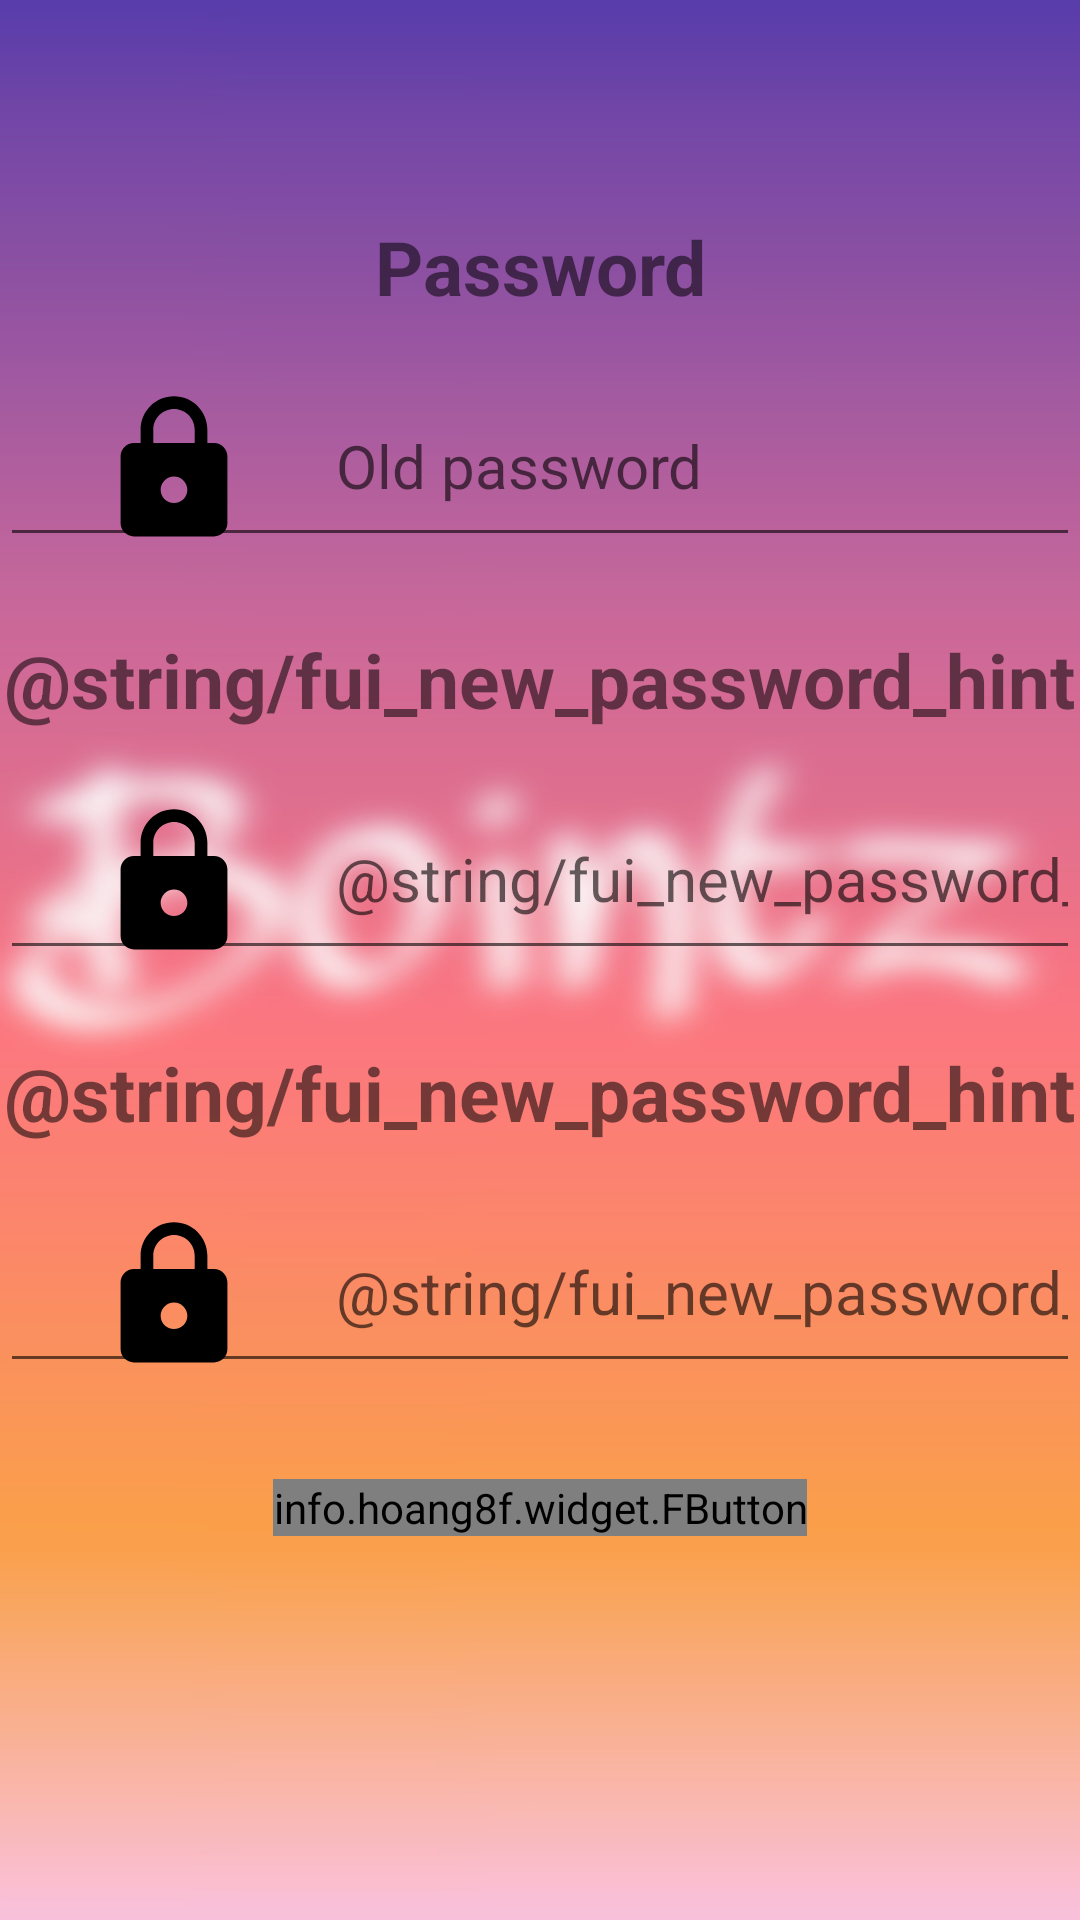

Produce the Android XML layout that renders to this screen, including the resource entries it uses.
<!-- AndroidManifest.xml: application theme Theme.Bointz -->
<!-- res/layout/activity_update_password.xml -->
<?xml version="1.0" encoding="utf-8"?>
<androidx.constraintlayout.widget.ConstraintLayout xmlns:android="http://schemas.android.com/apk/res/android"
    xmlns:app="http://schemas.android.com/apk/res-auto"
    xmlns:tools="http://schemas.android.com/tools"
    android:layout_width="match_parent"
    android:layout_height="match_parent"
    tools:context="com.yo2f.myapplication.UpdatePasswordActivity"
    android:background="@drawable/background"
    >

    <TextView
        android:id="@+id/textView4"
        android:layout_width="wrap_content"
        android:layout_height="wrap_content"
        android:layout_gravity="center_horizontal"
        android:layout_marginTop="72dp"
        android:text="@string/password"
        android:textSize="25sp"
        android:textStyle="bold"
        app:layout_constraintEnd_toEndOf="parent"
        app:layout_constraintStart_toStartOf="parent"
        app:layout_constraintTop_toTopOf="parent" />

    <EditText
        android:id="@+id/profile_et_old_password"
        android:layout_width="match_parent"
        android:layout_height="64dp"
        android:layout_gravity="center_horizontal"
        android:layout_marginTop="16dp"
        android:hint="@string/old_password"
        android:drawableLeft="@drawable/lock_icon_foreground"
        android:inputType="textPassword"
        android:textSize="20sp"
        app:layout_constraintEnd_toEndOf="parent"
        app:layout_constraintHorizontal_bias="0.496"
        app:layout_constraintStart_toStartOf="parent"
        app:layout_constraintTop_toBottomOf="@+id/textView4" />

    <TextView
        android:id="@+id/textView5"
        android:layout_width="wrap_content"
        android:layout_height="wrap_content"
        android:layout_gravity="center_horizontal"
        android:layout_marginTop="24dp"
        android:text="@string/fui_new_password_hint"
        android:textSize="25sp"
        android:textStyle="bold"
        app:layout_constraintEnd_toEndOf="parent"
        app:layout_constraintStart_toStartOf="parent"
        app:layout_constraintTop_toBottomOf="@+id/profile_et_old_password" />

    <EditText
        android:id="@+id/profile_et_new_password"
        android:layout_width="match_parent"
        android:layout_height="64dp"
        android:layout_gravity="center_horizontal"
        android:layout_marginTop="16dp"
        android:hint="@string/fui_new_password_hint"
        android:inputType="textPassword"
        android:drawableLeft="@drawable/lock_icon_foreground"
        android:textSize="20sp"
        app:layout_constraintEnd_toEndOf="parent"
        app:layout_constraintHorizontal_bias="0.496"
        app:layout_constraintStart_toStartOf="parent"
        app:layout_constraintTop_toBottomOf="@+id/textView5" />

    <TextView
        android:id="@+id/textView6"
        android:layout_width="wrap_content"
        android:layout_height="wrap_content"
        android:layout_gravity="center_horizontal"
        android:layout_marginTop="24dp"
        android:text="@string/fui_new_password_hint"
        android:textSize="25sp"
        android:textStyle="bold"
        app:layout_constraintEnd_toEndOf="parent"
        app:layout_constraintStart_toStartOf="parent"
        app:layout_constraintTop_toBottomOf="@+id/profile_et_new_password" />

    <EditText
        android:id="@+id/profile_et_con_password"
        android:layout_width="match_parent"
        android:layout_height="64dp"
        android:layout_gravity="center_horizontal"
        android:layout_marginTop="16dp"
        android:hint="@string/fui_new_password_hint"
        android:inputType="textPassword"
        android:drawableLeft="@drawable/lock_icon_foreground"
        android:textSize="20sp"
        app:layout_constraintEnd_toEndOf="parent"
        app:layout_constraintHorizontal_bias="0.496"
        app:layout_constraintStart_toStartOf="parent"
        app:layout_constraintTop_toBottomOf="@+id/textView6" />

    <info.hoang8f.widget.FButton
        android:id="@+id/btn_save"
        android:layout_width="wrap_content"
        android:layout_height="wrap_content"
        android:layout_gravity="center_horizontal"
        android:layout_marginTop="32dp"
        android:onClick="save"
        android:text="@string/save"
        android:textColor="@android:color/white"
        app:layout_constraintEnd_toEndOf="parent"
        app:layout_constraintStart_toStartOf="parent"
        app:layout_constraintTop_toBottomOf="@+id/profile_et_con_password" />


</androidx.constraintlayout.widget.ConstraintLayout>
<!-- resources referenced by this layout -->
<resources>
  <!-- drawable background: jpg bitmap (drawable, 90900 bytes) -->
  <!-- drawable lock_icon_foreground (drawable) -->
  <vector xmlns:android="http://schemas.android.com/apk/res/android"
      android:width="108dp"
      android:height="108dp"
      android:viewportWidth="108"
      android:viewportHeight="108"
      android:tint="#000000">
    <group android:scaleX="2.2253685"
        android:scaleY="2.2253685"
        android:translateX="27.295578"
        android:translateY="28.531895">
      <path
          android:fillColor="@android:color/white"
          android:pathData="M18,8h-1L17,6c0,-2.76 -2.24,-5 -5,-5S7,3.24 7,6v2L6,8c-1.1,0 -2,0.9 -2,2v10c0,1.1 0.9,2 2,2h12c1.1,0 2,-0.9 2,-2L20,10c0,-1.1 -0.9,-2 -2,-2zM12,17c-1.1,0 -2,-0.9 -2,-2s0.9,-2 2,-2 2,0.9 2,2 -0.9,2 -2,2zM15.1,8L8.9,8L8.9,6c0,-1.71 1.39,-3.1 3.1,-3.1 1.71,0 3.1,1.39 3.1,3.1v2z"/>
    </group>
  </vector>
  <string name="old_password">Old password</string>
  <string name="password">Password</string>
  <string name="save">Save</string>
  <style name="Theme.Bointz" parent="Theme.MaterialComponents.DayNight.DarkActionBar">
          
          <item name="colorPrimary">#7F1391</item>
          <item name="colorPrimaryVariant">#4A3157</item>
          <item name="colorOnPrimary">@color/white</item>
          
          <item name="colorSecondary">@color/teal_200</item>
          <item name="colorSecondaryVariant">@color/teal_700</item>
          <item name="colorOnSecondary">@color/black</item>
          
          <item name="android:statusBarColor" tools:targetApi="l">?attr/colorPrimaryVariant</item>
          
          <item name="android:windowActionBar">false</item>
          <item name="android:windowTitleSize">0dp</item>
      </style>
  <color name="white">#FFFFFFFF</color>
  <color name="teal_200">#FF03DAC5</color>
  <color name="teal_700">#FF018786</color>
  <color name="black">#FF000000</color>
</resources>
